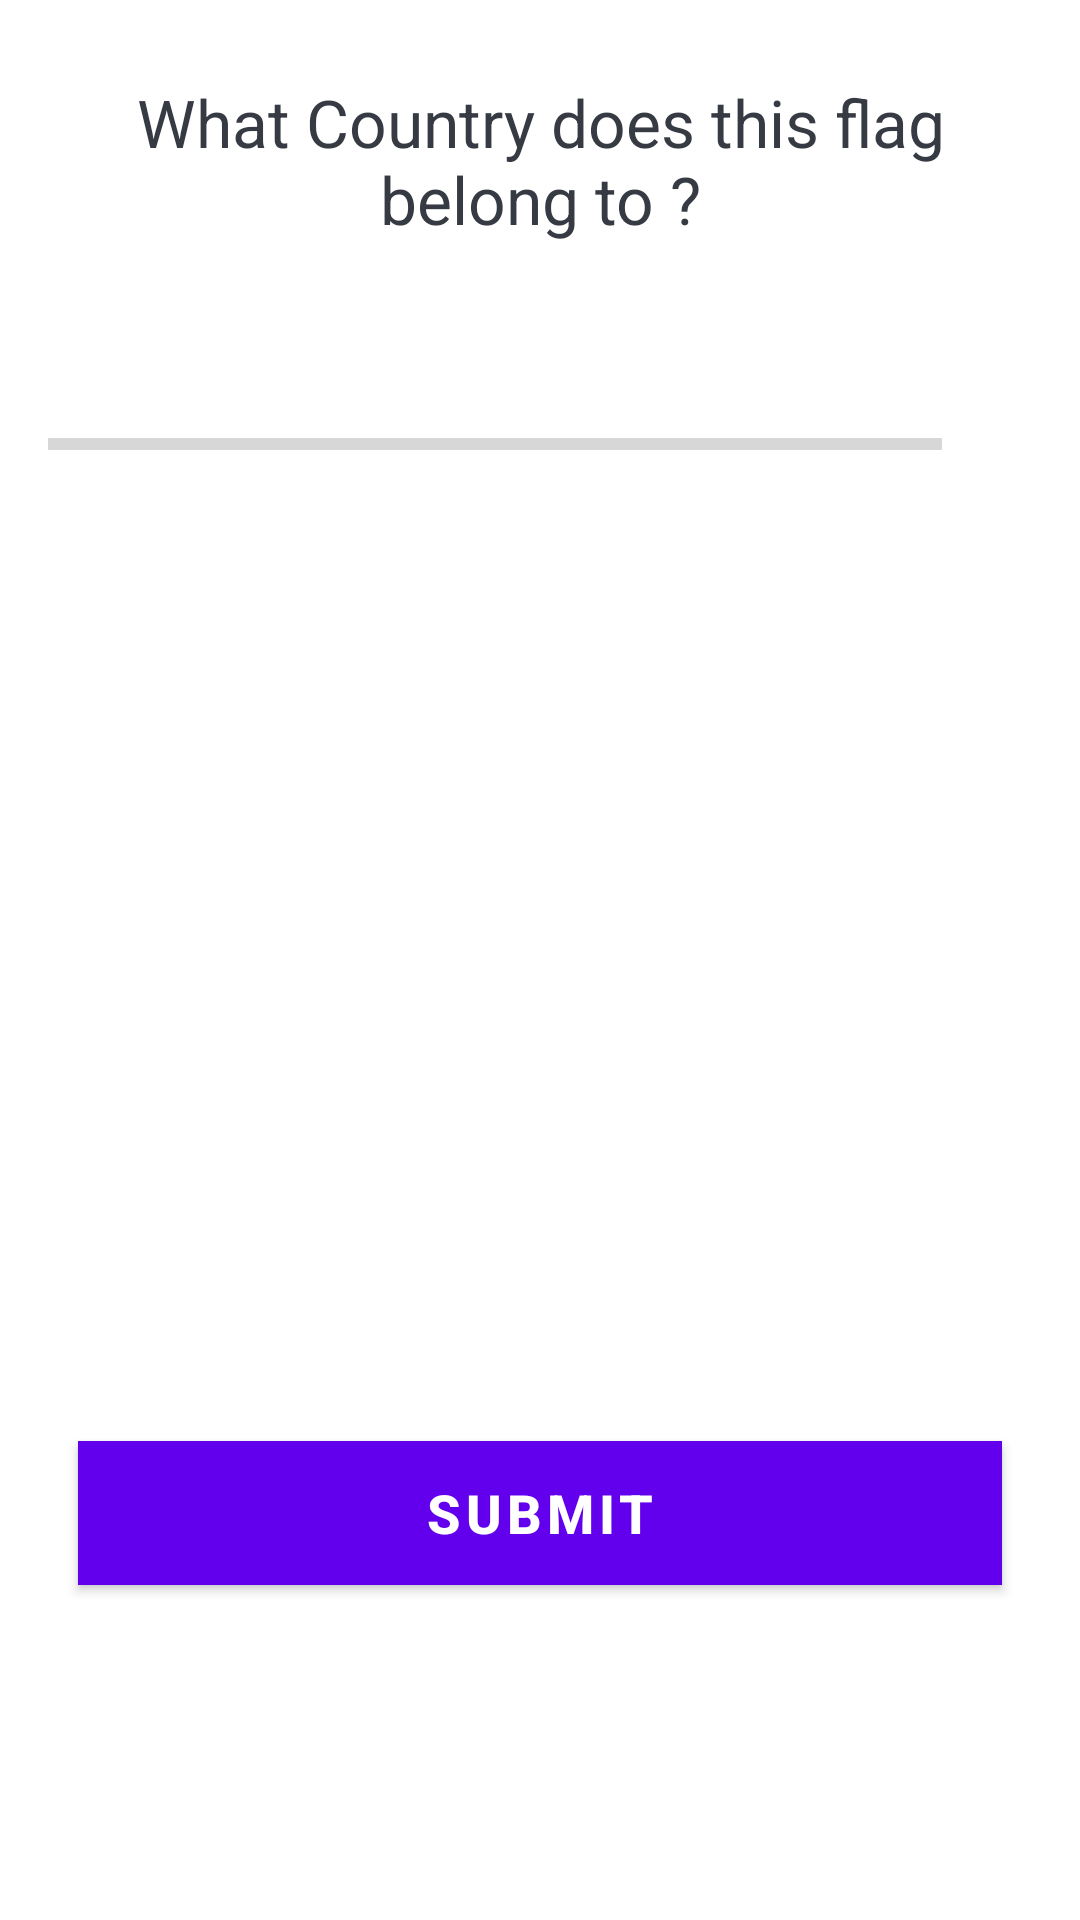

Here is an Android app screen rendered from its layout file. Give the layout XML and the strings, colors and styles it references.
<!-- AndroidManifest.xml: application theme Theme.WorldFlagQuiz -->
<!-- res/layout/activity_quiz_questions.xml -->
<?xml version="1.0" encoding="utf-8"?>
<ScrollView xmlns:android="http://schemas.android.com/apk/res/android"
    xmlns:app="http://schemas.android.com/apk/res-auto"
    xmlns:tools="http://schemas.android.com/tools"
    android:layout_width="match_parent"
    android:layout_height="match_parent"
    tools:context=".QuizQuestionsActivity">

    <LinearLayout
        android:layout_width="match_parent"
        android:layout_height="wrap_content"
        android:gravity="center"
        android:orientation="vertical"
        android:padding="16dp">

        <TextView
            android:id="@+id/tv_question"
            android:layout_width="match_parent"
            android:layout_height="wrap_content"
            android:layout_margin="10dp"
            android:gravity="center"
            android:text="What Country does this flag belong to ?"
            android:textColor="@color/textColor"
            android:textSize="22sp" />


        <ImageView
            android:id="@+id/ivImage"
            android:layout_width="wrap_content"
            android:layout_height="wrap_content"
            android:layout_marginTop="16dp"
            android:src="@drawable/ic_flag_of_australia" />

        <LinearLayout
            android:layout_width="match_parent"
            android:layout_height="wrap_content"
            android:layout_marginTop="16dp"
            android:gravity="center_vertical"
            android:orientation="horizontal">

            <ProgressBar
                android:id="@+id/progressBar"
                style="@style/Widget.AppCompat.ProgressBar.Horizontal"
                android:layout_width="0dp"
                android:layout_height="wrap_content"
                android:layout_weight="1"
                android:max="10"
                android:progress="0"
                android:indeterminate="false"
                android:minHeight="50dp" />

            <TextView
                android:id="@+id/progressText"
                android:layout_width="wrap_content"
                android:layout_height="wrap_content"
                android:gravity="center"
                android:padding="15dp"
                android:textColorHint="#7a8089"
                android:textSize="14sp"
                tools:text="1/10" />

        </LinearLayout>

        <TextView
            android:id="@+id/tv_option_one"
            android:layout_width="match_parent"
            android:layout_height="wrap_content"
            android:layout_margin="10dp"
            android:background="@drawable/def_bg"
            android:gravity="center"
            android:padding="15dp"
            android:textColor="#7A8089"
            android:textSize="18sp"
            tools:text="APPLE" />


        <TextView
            android:id="@+id/tv_option_two"
            android:layout_width="match_parent"
            android:layout_height="wrap_content"
            android:layout_margin="10dp"
            android:background="@drawable/def_bg"
            android:gravity="center"
            android:padding="15dp"
            android:textColor="#7A8089"
            android:textSize="18sp"
            tools:text="APPLE" />

        <TextView
            android:id="@+id/tv_option_three"
            android:layout_width="match_parent"
            android:layout_height="wrap_content"
            android:layout_margin="10dp"
            android:background="@drawable/def_bg"
            android:gravity="center"
            android:padding="15dp"
            android:textColor="#7A8089"
            android:textSize="18sp"
            tools:text="APPLE" />

        <TextView
            android:id="@+id/tv_option_four"
            android:layout_width="match_parent"
            android:layout_height="wrap_content"
            android:layout_margin="10dp"
            android:background="@drawable/def_bg"
            android:gravity="center"
            android:padding="15dp"
            android:textColor="#7A8089"
            android:textSize="18sp"
            tools:text="APPLE" />


        <Button
            android:id="@+id/button_submit"
            android:layout_width="match_parent"
            android:layout_height="wrap_content"
            android:layout_margin="10dp"
            android:textSize="18sp"
            android:background="@color/design_default_color_primary"
            android:text="SUBMIT"
            android:textColor="@android:color/white"
            android:textStyle="bold" />




    </LinearLayout>


</ScrollView>
<!-- resources referenced by this layout -->
<resources>
  <color name="textColor">#363A43</color>
  <style name="Theme.WorldFlagQuiz" parent="Theme.MaterialComponents.DayNight.DarkActionBar">
          
          <item name="colorPrimary">@color/purple_500</item>
          <item name="colorPrimaryVariant">@color/purple_700</item>
          <item name="colorOnPrimary">@color/white</item>
          
          <item name="colorSecondary">@color/teal_200</item>
          <item name="colorSecondaryVariant">@color/teal_700</item>
          <item name="colorOnSecondary">@color/black</item>
          
          <item name="android:statusBarColor" tools:targetApi="l">?attr/colorPrimaryVariant</item>
          
      </style>
  <color name="purple_500">#FF6200EE</color>
  <color name="purple_700">#FF3700B3</color>
  <color name="white">#FFFFFFFF</color>
  <color name="teal_200">#FF03DAC5</color>
  <color name="teal_700">#FF018786</color>
  <color name="black">#FF000000</color>
</resources>
